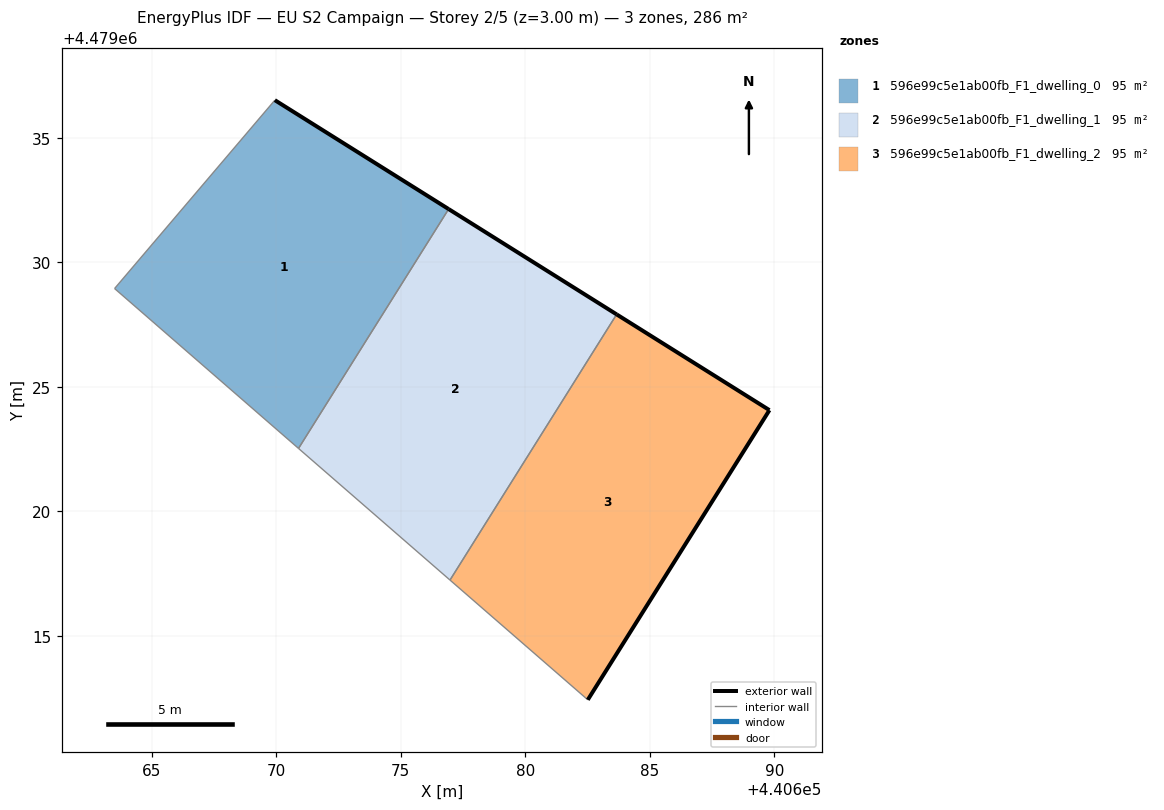
=== STOREY PLAN SPEC (per zone: floor XY polygon, exterior-wall plan segments, windows/doors) ===
zone 1: 596e99c5e1ab00fb_F1_dwelling_0  (95.3 m²)
  floor: (440670.90, 4479022.53) (440676.93, 4479032.14) (440669.95, 4479036.51) (440663.51, 4479028.95)
  exterior wall: (440669.95, 4479036.51) – (440676.93, 4479032.14)  [8.2 m]
  interior walls: 3
zone 2: 596e99c5e1ab00fb_F1_dwelling_1  (95.3 m²)
  floor: (440676.98, 4479017.25) (440683.67, 4479027.91) (440676.93, 4479032.14) (440670.90, 4479022.53)
  exterior wall: (440676.93, 4479032.14) – (440683.67, 4479027.91)  [8.0 m]
  interior walls: 3
zone 3: 596e99c5e1ab00fb_F1_dwelling_2  (95.3 m²)
  floor: (440682.51, 4479012.44) (440689.81, 4479024.07) (440683.67, 4479027.91) (440676.98, 4479017.25)
  exterior wall: (440689.81, 4479024.07) – (440682.51, 4479012.44)  [13.7 m]
  exterior wall: (440683.67, 4479027.91) – (440689.81, 4479024.07)  [7.2 m]
  interior walls: 2

=== DERIVED (storey summary) ===
Building: EU S2 Campaign
Storey: 2 of 5  (floor level z = 3.00 m)
Storey gross floor area: 285.9 m²
Zones on this storey: 3
  - 596e99c5e1ab00fb_F1_dwelling_0: floor 95.3 m²; exterior wall 8.2 m (24.7 m²); WWR 0.0%
  - 596e99c5e1ab00fb_F1_dwelling_1: floor 95.3 m²; exterior wall 8.0 m (23.9 m²); WWR 0.0%
  - 596e99c5e1ab00fb_F1_dwelling_2: floor 95.3 m²; exterior wall 21.0 m (62.9 m²); WWR 0.0%
Zone adjacency (shared interzone walls):
  - 596e99c5e1ab00fb_F1_dwelling_0 ↔ 596e99c5e1ab00fb_F1_dwelling_1
  - 596e99c5e1ab00fb_F1_dwelling_1 ↔ 596e99c5e1ab00fb_F1_dwelling_2